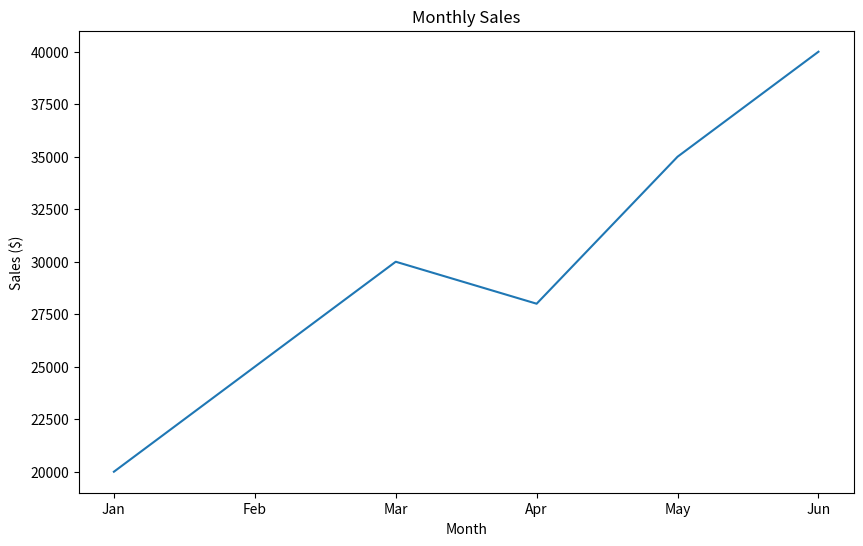
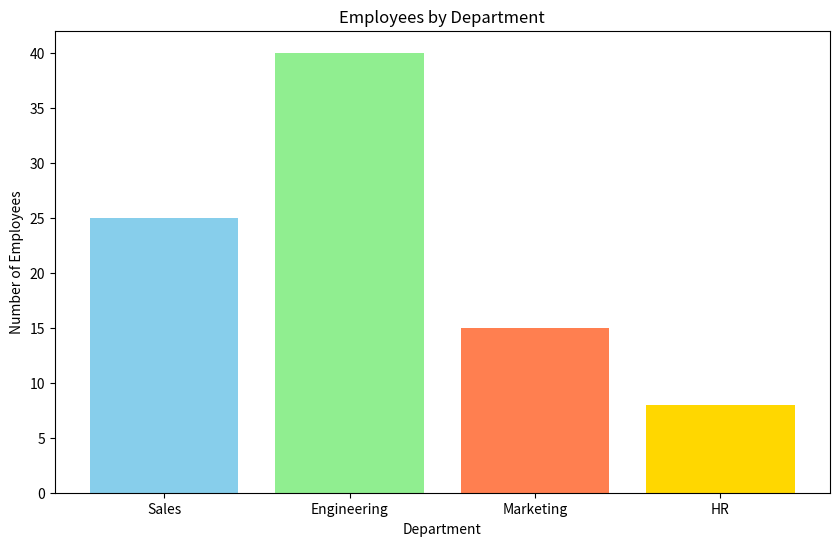
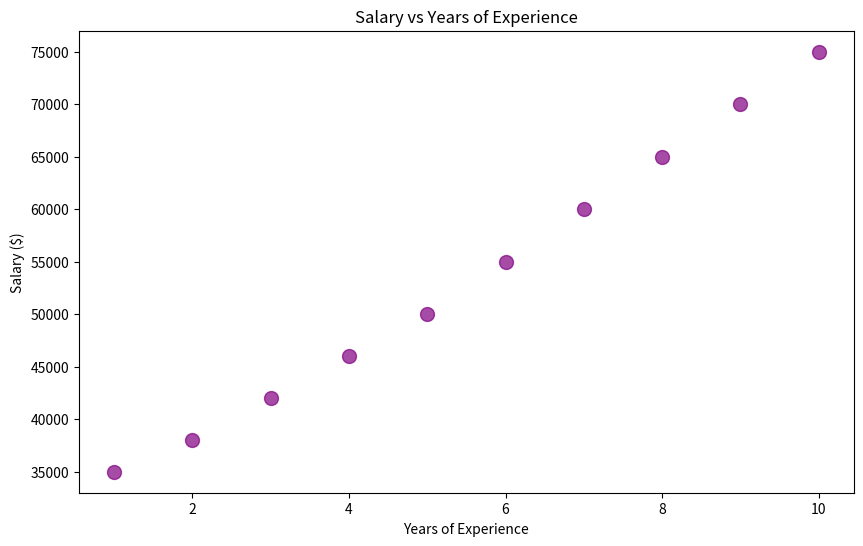
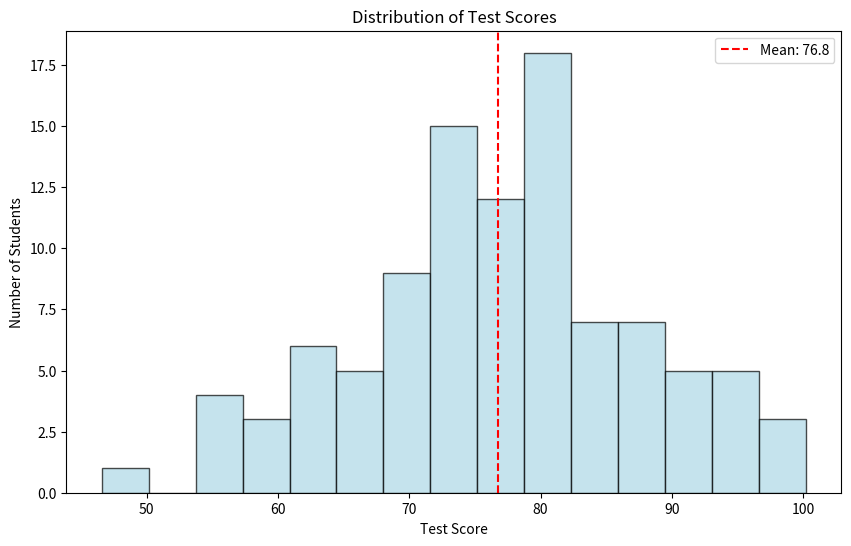
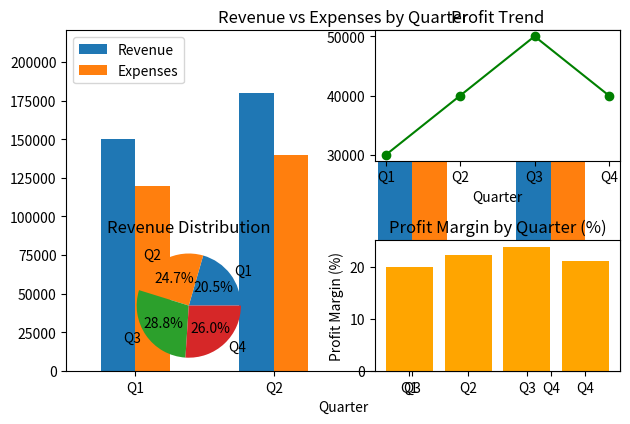
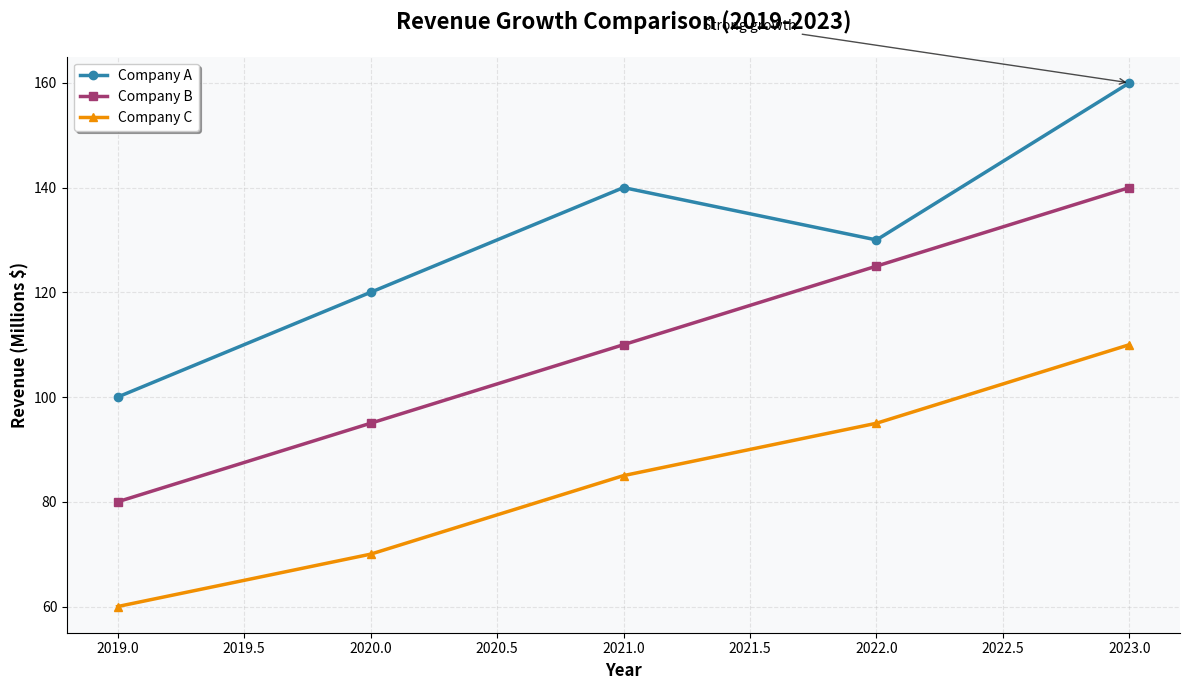
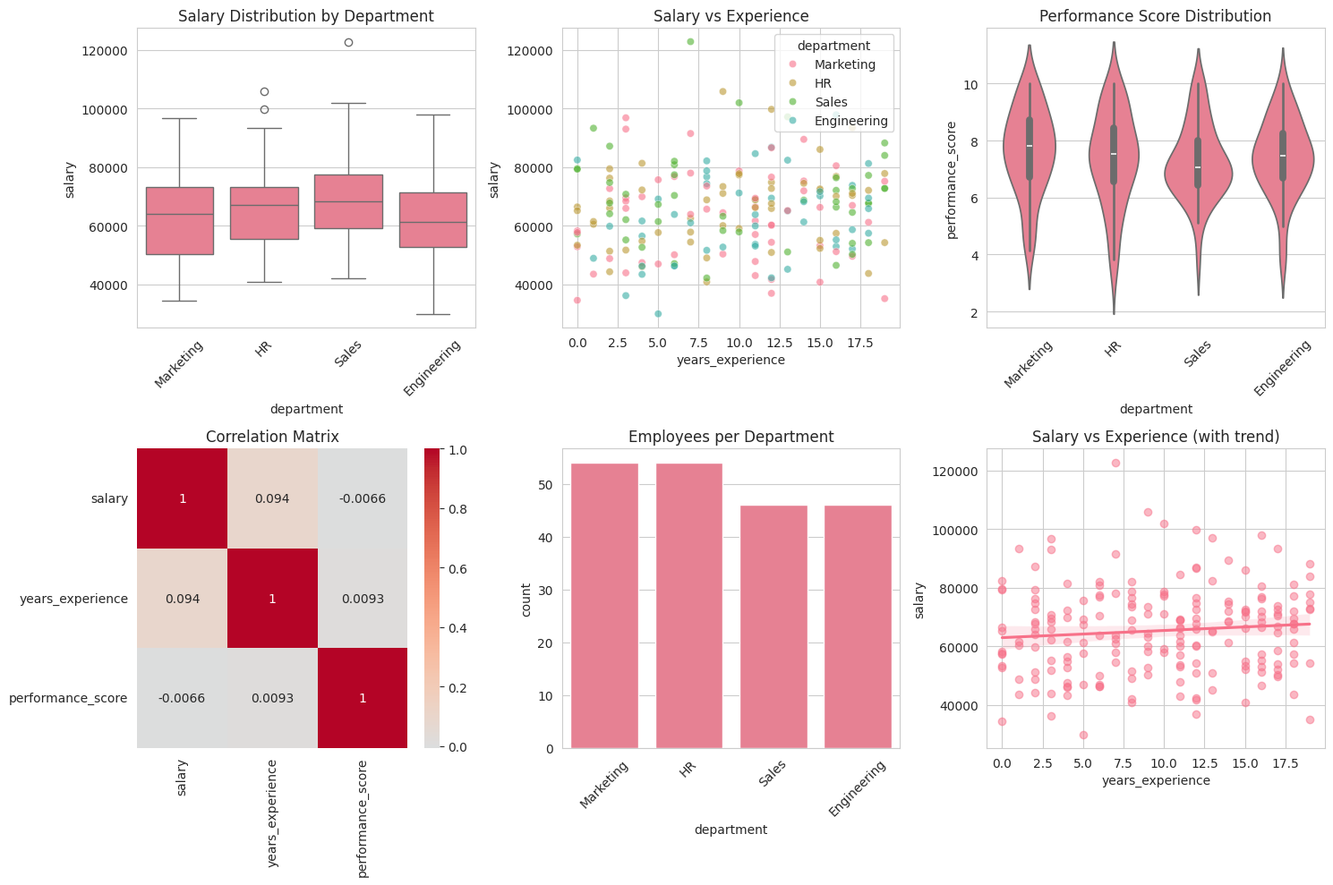
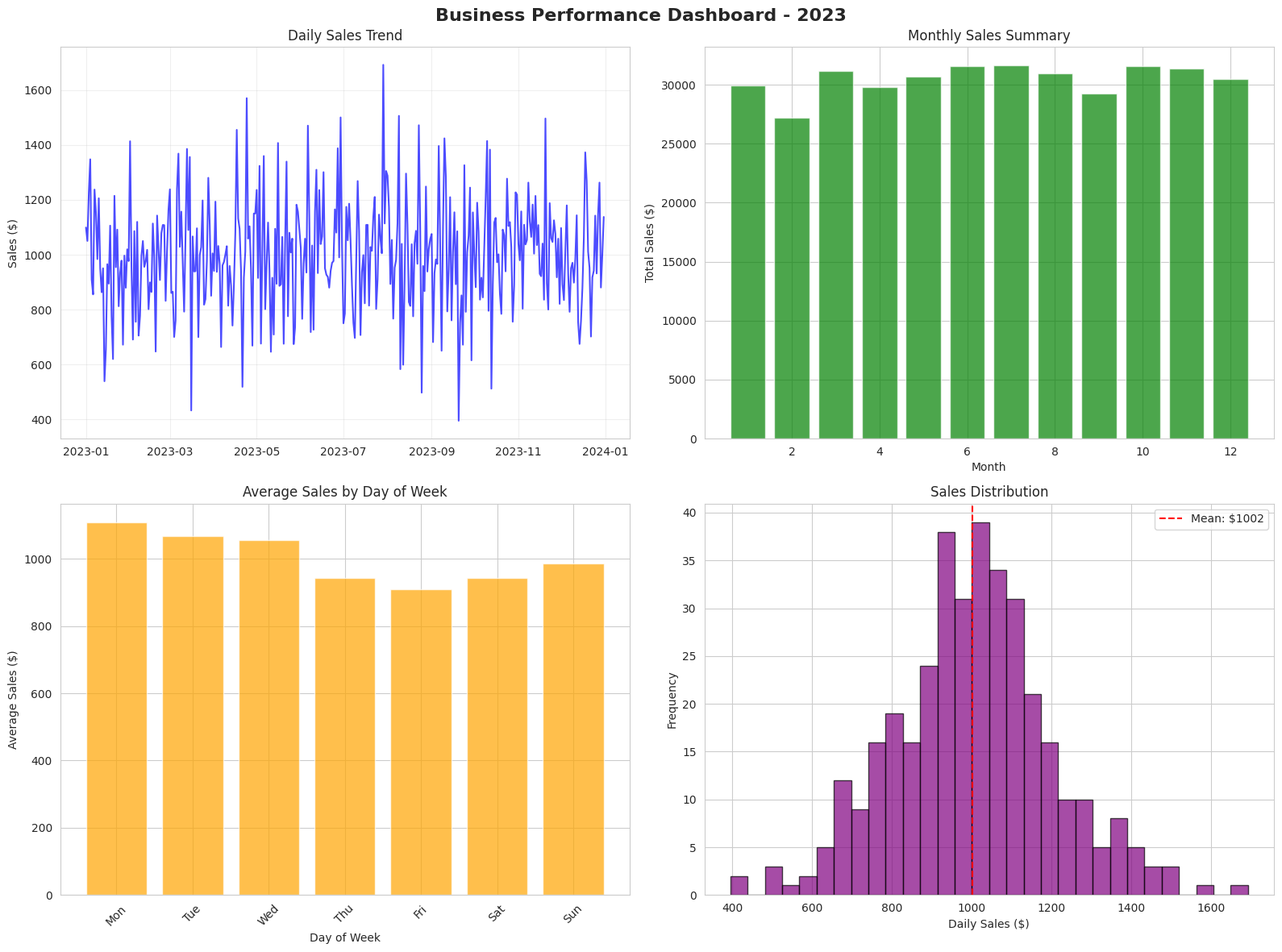

The matplotlib source for these figures, in order: (Note: this script raises an exception after producing the figures.)
# Run this cell
import matplotlib.pyplot as plt
import pandas as pd
import numpy as np

# Create sample data
months = ['Jan', 'Feb', 'Mar', 'Apr', 'May', 'Jun']
sales = [20000, 25000, 30000, 28000, 35000, 40000]

# Create a simple line plot
plt.figure(figsize=(10, 6))
plt.plot(months, sales)
plt.title('Monthly Sales')
plt.xlabel('Month')
plt.ylabel('Sales ($)')
plt.show()

print("This is a basic line plot showing sales trends over time.")

# Run this cell - Bar charts
# Bar charts are great for comparing categories
departments = ['Sales', 'Engineering', 'Marketing', 'HR']
employees = [25, 40, 15, 8]

plt.figure(figsize=(10, 6))
plt.bar(departments, employees, color=['skyblue', 'lightgreen', 'coral', 'gold'])
plt.title('Employees by Department')
plt.xlabel('Department')
plt.ylabel('Number of Employees')
plt.show()

print("Bar charts are perfect for comparing quantities across categories.")

# Run this cell - Scatter plots
# Scatter plots show relationships between two variables
experience = [1, 2, 3, 4, 5, 6, 7, 8, 9, 10]
salary = [35000, 38000, 42000, 46000, 50000, 55000, 60000, 65000, 70000, 75000]

plt.figure(figsize=(10, 6))
plt.scatter(experience, salary, color='purple', alpha=0.7, s=100)
plt.title('Salary vs Years of Experience')
plt.xlabel('Years of Experience')
plt.ylabel('Salary ($)')
plt.show()

print("Scatter plots help you see correlations and patterns between variables.")

# Run this cell - Histograms
# Histograms show the distribution of a single variable
np.random.seed(42)
test_scores = np.random.normal(78, 12, 100)  # Mean=78, std=12, 100 students

plt.figure(figsize=(10, 6))
plt.hist(test_scores, bins=15, color='lightblue', edgecolor='black', alpha=0.7)
plt.title('Distribution of Test Scores')
plt.xlabel('Test Score')
plt.ylabel('Number of Students')
plt.axvline(test_scores.mean(), color='red', linestyle='--', label=f'Mean: {test_scores.mean():.1f}')
plt.legend()
plt.show()

print("Histograms show you the shape and spread of your data.")

# Run this cell - Pandas plotting
# Create sample business data
data = {
    'Quarter': ['Q1', 'Q2', 'Q3', 'Q4'],
    'Revenue': [150000, 180000, 210000, 190000],
    'Expenses': [120000, 140000, 160000, 150000],
    'Profit': [30000, 40000, 50000, 40000]
}
df = pd.DataFrame(data)

print("Quarterly business data:")
print(df)
print()

# Plot multiple lines at once
plt.figure(figsize=(12, 8))
plt.subplot(2, 2, 1)
df.set_index('Quarter')[['Revenue', 'Expenses']].plot(kind='bar')
plt.title('Revenue vs Expenses by Quarter')
plt.xticks(rotation=0)

plt.subplot(2, 2, 2)
df.set_index('Quarter')['Profit'].plot(kind='line', marker='o', color='green')
plt.title('Profit Trend')

plt.subplot(2, 2, 3)
plt.pie(df['Revenue'], labels=df['Quarter'], autopct='%1.1f%%')
plt.title('Revenue Distribution')

plt.subplot(2, 2, 4)
profit_margin = (df['Profit'] / df['Revenue']) * 100
plt.bar(df['Quarter'], profit_margin, color='orange')
plt.title('Profit Margin by Quarter (%)')
plt.ylabel('Profit Margin (%)')

plt.tight_layout()
plt.show()

# Run this cell - Professional styling
# Create sample data
years = list(range(2019, 2024))
company_a = [100, 120, 140, 130, 160]
company_b = [80, 95, 110, 125, 140]
company_c = [60, 70, 85, 95, 110]

# Create a professional-looking plot
plt.figure(figsize=(12, 7))

# Plot lines with different styles
plt.plot(years, company_a, marker='o', linewidth=2.5, label='Company A', color='#2E86AB')
plt.plot(years, company_b, marker='s', linewidth=2.5, label='Company B', color='#A23B72')
plt.plot(years, company_c, marker='^', linewidth=2.5, label='Company C', color='#F18F01')

# Customize the plot
plt.title('Revenue Growth Comparison (2019-2023)', fontsize=16, fontweight='bold', pad=20)
plt.xlabel('Year', fontsize=12, fontweight='bold')
plt.ylabel('Revenue (Millions $)', fontsize=12, fontweight='bold')

# Add grid for easier reading
plt.grid(True, alpha=0.3, linestyle='--')

# Customize legend
plt.legend(frameon=True, fancybox=True, shadow=True, fontsize=10)

# Add some styling touches
plt.gca().spines['top'].set_visible(False)
plt.gca().spines['right'].set_visible(False)
plt.gca().set_facecolor('#f8f9fa')

# Add annotations for key insights
plt.annotate('Strong growth', xy=(2023, 160), xytext=(2021.5, 170),
            arrowprops=dict(arrowstyle='->', color='black', alpha=0.7),
            fontsize=10, ha='center')

plt.tight_layout()
plt.show()

print("Professional plots use consistent colors, clear labels, and helpful annotations.")

# Run this cell - Seaborn basics
import seaborn as sns

# Set the style
sns.set_style("whitegrid")
sns.set_palette("husl")

# Create sample employee data
np.random.seed(42)
employee_data = pd.DataFrame({
    'department': np.random.choice(['Sales', 'Engineering', 'Marketing', 'HR'], 200),
    'salary': np.random.normal(65000, 15000, 200),
    'years_experience': np.random.randint(0, 20, 200),
    'performance_score': np.random.normal(7.5, 1.5, 200)
})

# Ensure realistic data ranges
employee_data['salary'] = employee_data['salary'].clip(lower=30000)
employee_data['performance_score'] = employee_data['performance_score'].clip(1, 10)

print("Sample employee data:")
print(employee_data.head())
print(f"\nTotal employees: {len(employee_data)}")

# Run this cell - Seaborn plots
plt.figure(figsize=(15, 10))

# Subplot 1: Box plot
plt.subplot(2, 3, 1)
sns.boxplot(data=employee_data, x='department', y='salary')
plt.title('Salary Distribution by Department')
plt.xticks(rotation=45)

# Subplot 2: Scatter plot with regression line
plt.subplot(2, 3, 2)
sns.scatterplot(data=employee_data, x='years_experience', y='salary', hue='department', alpha=0.6)
plt.title('Salary vs Experience')

# Subplot 3: Violin plot
plt.subplot(2, 3, 3)
sns.violinplot(data=employee_data, x='department', y='performance_score')
plt.title('Performance Score Distribution')
plt.xticks(rotation=45)

# Subplot 4: Correlation heatmap
plt.subplot(2, 3, 4)
numeric_data = employee_data.select_dtypes(include=[np.number])
sns.heatmap(numeric_data.corr(), annot=True, cmap='coolwarm', center=0)
plt.title('Correlation Matrix')

# Subplot 5: Count plot
plt.subplot(2, 3, 5)
sns.countplot(data=employee_data, x='department')
plt.title('Employees per Department')
plt.xticks(rotation=45)

# Subplot 6: Regression plot
plt.subplot(2, 3, 6)
sns.regplot(data=employee_data, x='years_experience', y='salary', scatter_kws={'alpha':0.5})
plt.title('Salary vs Experience (with trend)')

plt.tight_layout()
plt.show()

print("Seaborn makes it easy to create beautiful, informative statistical plots.")

# Run this cell - Business dashboard example
# Create realistic business data
np.random.seed(42)
dates = pd.date_range('2023-01-01', periods=365, freq='D')
daily_sales = np.random.normal(1000, 200, 365) + np.sin(np.arange(365) * 2 * np.pi / 7) * 100
daily_sales = np.maximum(daily_sales, 0)  # No negative sales

business_data = pd.DataFrame({
    'date': dates,
    'sales': daily_sales,
    'month': dates.month,
    'weekday': dates.day_name()
})

# Create a business dashboard
fig, axes = plt.subplots(2, 2, figsize=(16, 12))
fig.suptitle('Business Performance Dashboard - 2023', fontsize=16, fontweight='bold')

# Daily sales trend
axes[0, 0].plot(business_data['date'], business_data['sales'], alpha=0.7, color='blue')
axes[0, 0].set_title('Daily Sales Trend')
axes[0, 0].set_ylabel('Sales ($)')
axes[0, 0].grid(True, alpha=0.3)

# Monthly sales summary
monthly_sales = business_data.groupby('month')['sales'].sum()
axes[0, 1].bar(monthly_sales.index, monthly_sales.values, color='green', alpha=0.7)
axes[0, 1].set_title('Monthly Sales Summary')
axes[0, 1].set_xlabel('Month')
axes[0, 1].set_ylabel('Total Sales ($)')

# Sales by day of week
weekday_order = ['Monday', 'Tuesday', 'Wednesday', 'Thursday', 'Friday', 'Saturday', 'Sunday']
weekday_sales = business_data.groupby('weekday')['sales'].mean().reindex(weekday_order)
axes[1, 0].bar(range(len(weekday_sales)), weekday_sales.values, color='orange', alpha=0.7)
axes[1, 0].set_title('Average Sales by Day of Week')
axes[1, 0].set_xlabel('Day of Week')
axes[1, 0].set_ylabel('Average Sales ($)')
axes[1, 0].set_xticks(range(len(weekday_sales)))
axes[1, 0].set_xticklabels([day[:3] for day in weekday_sales.index], rotation=45)

# Sales distribution histogram
axes[1, 1].hist(business_data['sales'], bins=30, color='purple', alpha=0.7, edgecolor='black')
axes[1, 1].axvline(business_data['sales'].mean(), color='red', linestyle='--', 
                  label=f'Mean: ${business_data["sales"].mean():.0f}')
axes[1, 1].set_title('Sales Distribution')
axes[1, 1].set_xlabel('Daily Sales ($)')
axes[1, 1].set_ylabel('Frequency')
axes[1, 1].legend()

plt.tight_layout()
plt.show()

# Print some key insights
print("Key Business Insights:")
print(f"• Total annual sales: ${business_data['sales'].sum():,.0f}")
print(f"• Average daily sales: ${business_data['sales'].mean():.0f}")
print(f"• Best month: {monthly_sales.idxmax()} (${monthly_sales.max():,.0f})")
print(f"• Best day of week: {weekday_sales.idxmax()} (${weekday_sales.max():.0f} avg)")

# Exercise data: Customer satisfaction survey
np.random.seed(42)
survey_data = pd.DataFrame({
    'customer_id': range(1, 501),
    'age_group': np.random.choice(['18-25', '26-35', '36-45', '46-55', '55+'], 500),
    'product_rating': np.random.randint(1, 6, 500),
    'service_rating': np.random.randint(1, 6, 500),
    'overall_satisfaction': np.random.randint(1, 6, 500),
    'purchase_amount': np.random.normal(150, 50, 500).clip(lower=10)
})

print("Customer satisfaction survey data:")
print(survey_data.head())
print(f"\nSample size: {len(survey_data)} customers")

# Your task: Create 2-3 visualizations to explore this data
# Ideas:
# 1. How does satisfaction vary by age group?
# 2. Is there a relationship between purchase amount and ratings?
# 3. What's the distribution of ratings?

# Your code here:
